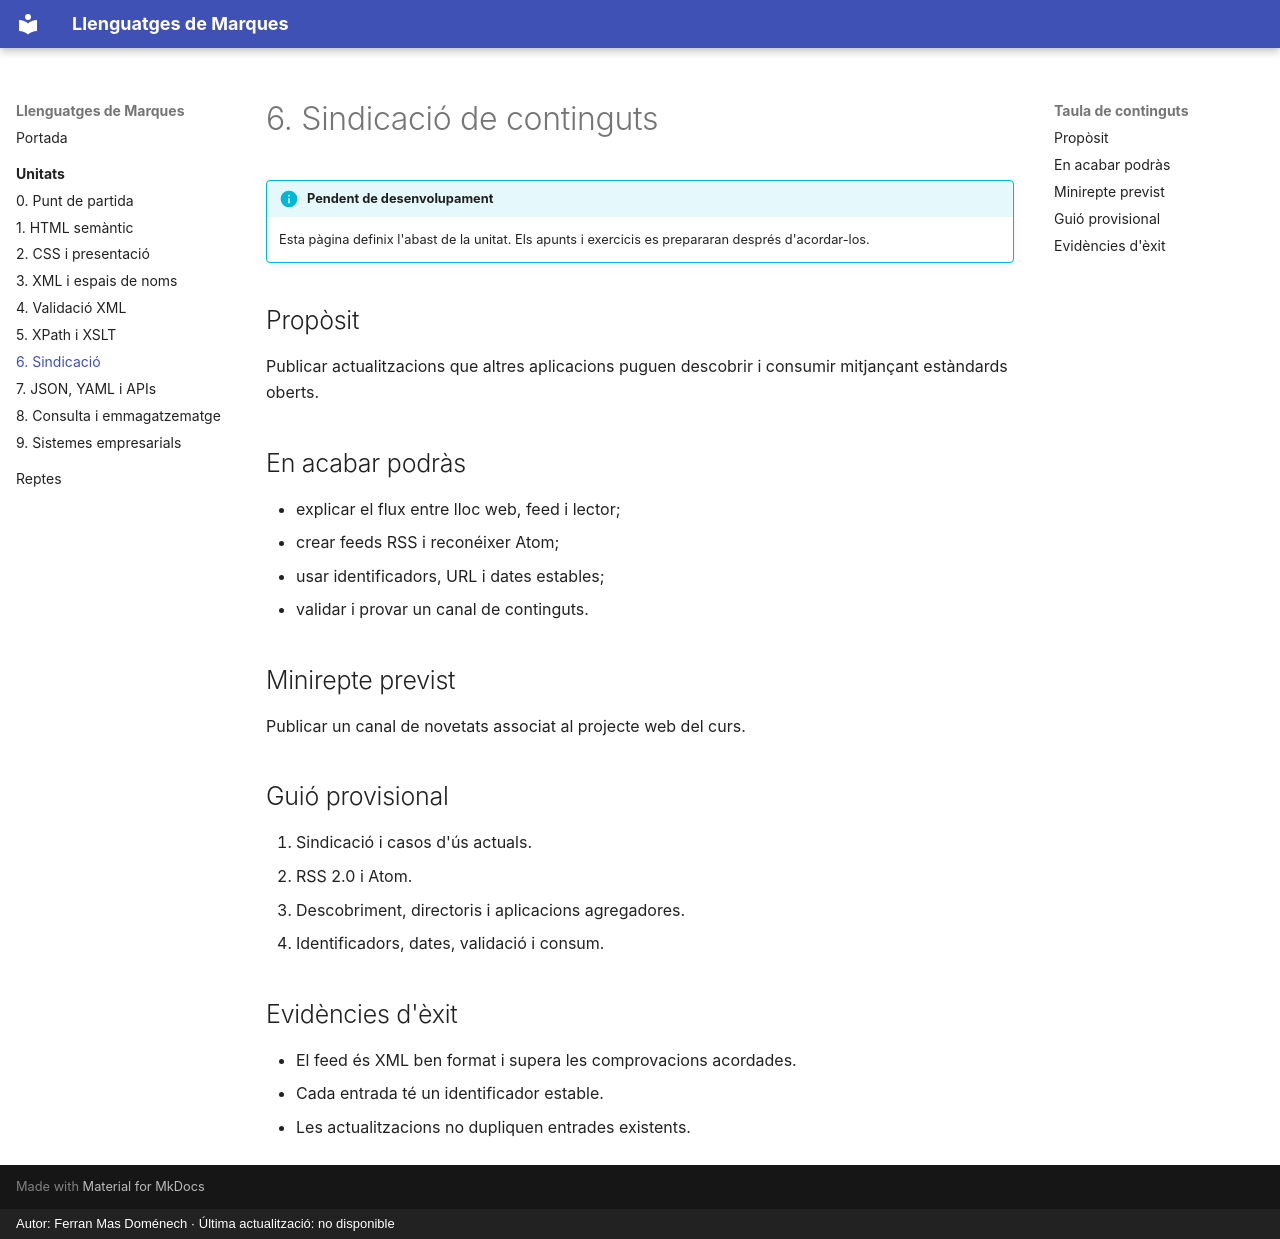

repository: fermasdo/apunts_llenguatges_de_marques · page: unitats/06-sindicacio/index.html · generator: mkdocs · copyright: Autor: Ferran Mas Doménech · Última actualització: no disponible

# 6. Sindicació de continguts

!!! info "Pendent de desenvolupament"
    Esta pàgina definix l'abast de la unitat. Els apunts i exercicis es prepararan després d'acordar-los.

## Propòsit

Publicar actualitzacions que altres aplicacions puguen descobrir i consumir mitjançant estàndards oberts.

## En acabar podràs

- explicar el flux entre lloc web, feed i lector;
- crear feeds RSS i reconéixer Atom;
- usar identificadors, URL i dates estables;
- validar i provar un canal de continguts.

## Minirepte previst

Publicar un canal de novetats associat al projecte web del curs.

## Guió provisional

1. Sindicació i casos d'ús actuals.
2. RSS 2.0 i Atom.
3. Descobriment, directoris i aplicacions agregadores.
4. Identificadors, dates, validació i consum.

## Evidències d'èxit

- El feed és XML ben format i supera les comprovacions acordades.
- Cada entrada té un identificador estable.
- Les actualitzacions no dupliquen entrades existents.
